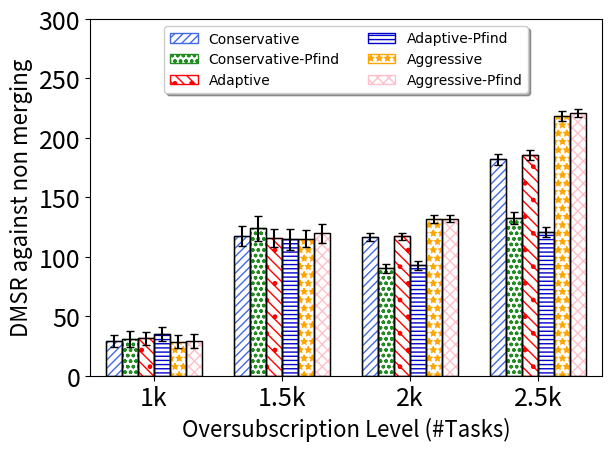

Write Python code to recreate this figure.
import numpy as np
import matplotlib.pyplot as plt
from scipy import stats
import math
def getMeanAndCI(ontimes,i):
    n, min_max, mean, var, skew, kurt = stats.describe(ontimes)
    std=math.sqrt(var)
    R = stats.norm.interval(0.95,loc=mean,scale=std/math.sqrt(i)) #definition's way
    # [redacted]
    diff=mean-R[0]
    print("mean="+str(mean))
    return mean,diff
    # [redacted]
    #return ci #dr.Amini's dropbox file way

def insMeanAndCI(mean,CI,raw,count,l):
    cin=getMeanAndCI(raw[l],count)
    mean.append(cin[0])
    CI.append(cin[1])

#function specific to each graph, if it need some normalize    
def normalizeSubstract(oldlist,baseline):
    newlist=[]
    sequence=0
    for i in range(len(baseline)):
        newlist.append([])
        for j in range(len(baseline[i])):
            #newlist[i].append((baseline[i][j]-oldlist[i][j])*100.0/baseline[i][j] )
            newlist[i].append((baseline[i][j]-oldlist[i][j]) )
            #print("newSeq")
    return newlist

##########start data section
#dump raw data here, so we can calculate both average and confidence interval


#Head=[1.0, 1.4, 1.7, 1.9, 2.0, 2.1, 2.3, 2.6, 3.0, 3.5, 4.0]

#Conservative
Cons_raw=[[314,293,275,510,324,47,333,111,230,161,454,86,408,604,112,407,158,316,133,82,608,694,250,249,99,302,85,243,300,375],[1262,631,1262,1275,1339,1211,1281,1059,1005,909,1331,1190,783,1358,1034,1043,1048,909,969,1188,1351,1320,1320,1088,1096,1321,1312,1163,1271,992],[1812,1839,1796,1847,1833,1779,1819,1773,1873,1628,1860,1771,1786,1827,1775,1794,1840,1797,1737,1759,1848,1799,1849,1656,1799,1827,1803,1868,1801,1768],[2217,2333,2282,2263,2224,2193,2270,2240,2283,2150,2313,2187,2286,2288,2274,2219,2270,2262,2210,2146,2267,2247,2213,2226,2223,2245,2294,2319,2214,2219]]

ConsP_raw=[[313,282,287,500,313,46,346,131,239,159,455,93,399,609,120,416,160,321,138,83,521,708,303,246,103,310,82,248,199,385],[1288,638,1281,1267,1338,1240,1283,891,964,913,1329,1256,765,1340,1069,1053,1096,918,951,1191,1353,1339,1249,873,1131,1317,1310,1232,1278,971],[1826,1870,1816,1912,1865,1834,1867,1744,1888,1630,1891,1823,1852,1862,1802,1804,1879,1814,1779,1760,1900,1820,1841,1690,1817,1850,1830,1891,1810,1786],[2274,2379,2329,2332,2298,2225,2295,2284,2314,2179,2375,2238,2341,2330,2216,2277,2363,2297,2269,2212,2362,2279,2305,2278,2303,2285,2358,2350,2245,2263]]


#Aggressive
Agg_raw=[[323,297,281,512,289,47,337,129,231,195,455,80,426,611,120,418,158,335,132,91,602,701,249,265,101,304,83,244,187,378],[1258,654,1266,1278,1338,1219,1283,1044,992,905,1323,1191,779,1329,1041,1043,1097,920,980,1192,1348,1320,1322,1077,1079,1314,1302,1242,1268,983],[1798,1833,1778,1820,1819,1761,1811,1764,1848,1612,1827,1781,1761,1787,1770,1779,1839,1776,1734,1732,1834,1797,1834,1638,1773,1780,1780,1872,1800,1770],[2206,2292,2253,2208,2179,2141,2227,2207,2243,2143,2256,2151,2270,2239,2246,2194,2278,2217,2178,2145,2242,2205,2181,2171,2170,2207,2214,2248,2175,2196]]

AggP_raw=[[311,295,283,511,324,49,331,131,228,199,452,89,409,603,116,393,158,314,125,83,588,692,244,227,104,311,81,243,283,384],[1256,653,1262,1268,1337,1212,1283,1035,961,904,1324,1180,790,1324,1048,1043,1064,901,981,1202,1344,1319,1318,1087,1098,1326,1306,1171,1270,982],[1803,1843,1777,1817,1795,1760,1817,1762,1850,1622,1820,1769,1763,1787,1771,1779,1834,1781,1735,1734,1837,1799,1835,1652,1769,1784,1793,1874,1800,1738],[2200,2291,2252,2204,2183,2144,2190,2207,2243,2144,2256,2143,2271,2240,2239,2195,2247,2215,2179,2147,2237,2204,2183,2173,2170,2209,2212,2246,2173,2199]]

#Adaptive
Adapt_raw=[[311,285,291,511,303,48,332,133,226,156,456,88,406,595,110,411,154,306,133,86,577,691,240,241,101,303,81,239,289,387],[1261,631,1266,1260,1339,1216,1273,1042,1003,912,1333,1190,783,1360,1033,1042,1111,908,980,1185,1347,1320,1319,1081,1057,1320,1308,1244,1264,983],[1812,1839,1791,1847,1829,1779,1815,1768,1873,1625,1850,1776,1787,1826,1827,1792,1844,1787,1734,1747,1856,1798,1853,1643,1798,1820,1794,1868,1799,1767],[2222,2323,2284,2260,2226,2195,2232,2226,2284,2158,2321,2193,2288,2276,2272,2192,2295,2260,2208,2135,2293,2231,2207,2222,2222,2222,2297,2290,2224,2211]]

AdaptP_raw=[[312,282,282,510,311,52,347,107,229,147,446,75,403,612,114,404,157,316,151,81,517,715,258,221,103,311,77,244,214,386],[1289,639,1275,1243,1341,1244,1275,925,1005,907,1329,1269,789,1332,1053,1052,1099,916,993,1204,1358,1339,1252,1086,1108,1302,1316,1233,1255,967],[1826,1871,1824,1896,1873,1833,1865,1758,1865,1640,1885,1838,1822,1856,1795,1822,1876,1805,1783,1753,1898,1820,1851,1660,1807,1849,1831,1891,1795,1791],[2287,2369,2317,2328,2309,2242,2319,2296,2322,2200,2398,2232,2342,2349,2342,2273,2353,2327,2272,2211,2369,2289,2313,2281,2295,2311,2387,2333,2260,2273]]


#Nomerge
Nomerge_raw=[[433,313,290,534,359,68,385,143,248,180,460,83,415,709,113,498,174,360,171,108,710,683,285,256,114,312,90,258,279,404],[1368,973,1363,1370,1425,1385,1383,1207,1169,1010,1410,1361,848,1432,1170,1134,1204,1007,1034,1313,1441,1432,1403,1197,1189,1413,1381,1383,1366,1067],[1915,1976,1915,1969,1971,1915,1945,1872,1961,1771,1953,1876,1901,1932,1929,1898,1947,1912,1911,1850,1974,1938,1954,1785,1913,1940,1911,1973,1921,1832],[2410,2496,2451,2444,2472,2396,2415,2440,2452,2375,2467,2326,2485,2445,2437,2377,2449,2414,2436,2360,2469,2445,2426,2393,2400,2440,2446,2440,2408,2418]]









#create array for mean, and confidence interval
Cons=[]
Agg=[]
Adapt=[]
ConsP=[]
AggP=[]
AdaptP=[]
#
Cons_ci=[]
Agg_ci=[]
Adapt_ci=[]
ConsP_ci=[]
AggP_ci=[]
AdaptP_ci=[]
#calculate CI and mean
column=len(Cons_raw)

######## normalize the data
Cons_raw=normalizeSubstract(Cons_raw,Nomerge_raw)
Agg_raw=normalizeSubstract(Agg_raw,Nomerge_raw)
Adapt_raw=normalizeSubstract(Adapt_raw,Nomerge_raw)

ConsP_raw=normalizeSubstract(ConsP_raw,Nomerge_raw)
AggP_raw=normalizeSubstract(AggP_raw,Nomerge_raw)
AdaptP_raw=normalizeSubstract(AdaptP_raw,Nomerge_raw)
#find mean and stdErr
for l in range(column):
    #format: mean array, CI array, raw data, how many trials in the raw data
    #don't forget to change number 30 to number of trials you actually test
    insMeanAndCI(Cons,Cons_ci,Cons_raw,180,l)
    insMeanAndCI(Agg,Agg_ci,Agg_raw,180,l)
    insMeanAndCI(Adapt,Adapt_ci,Adapt_raw,180,l)
    insMeanAndCI(ConsP,ConsP_ci,ConsP_raw,180,l)
    insMeanAndCI(AggP,AggP_ci,AggP_raw,180,l)
    insMeanAndCI(AdaptP,AdaptP_ci,AdaptP_raw,180,l)
    #insMeanAndCI(Nomerge,Nomerge_ci,Nomerge_raw,120,l)
###########################################
# initiation
fig, ax = plt.subplots()
axes = plt.gca()
############
#your main input parameters section
n_groups =6 # number of different data to plot, can change here without removing data
xlabel='Oversubscription Level (#Tasks)'
#ylabel='DMSP against non merging'
ylabel='DMSR against non merging'
n_point = column # number of x ticks to use, must match number of xtick and number of data point
xtick=('1k','1.5k','2k','2.5k')
labels=['Conservative','Conservative-Pfind',"Adaptive","Adaptive-Pfind",'Aggressive','Aggressive-Pfind']
legendcolumn= 2 #number of column in the legend
data=[Cons,ConsP,Adapt,AdaptP,Agg,AggP]
yerrdata=[Cons_ci,ConsP_ci,Adapt_ci,AdaptP_ci,Agg_ci,AggP_ci]
axes.set_ylim([0,300]) #y axis scale
ticklabelsize=18
axislabelfontsize=16

############
#auto calculated values and some rarely change config, can also overwrite
axes.set_xlim([-0.5, len(xtick)-0.5]) #y axis
font = {'family' : 'DejaVu Sans',
        #'weight' : 'bold',
        'size'   : 16 }
bar_width =1.0/(n_groups+2) 
edgecols=['royalblue','forestgreen','red','mediumblue','orange','pink','limegreen','lightblue','darkgreen'] #prepared 9 colors
#hatch_arr=[".","x"]
hatch_arr=["////","ooo",".\\\\\\","----","**","xxx","+++",".///","////////"] #prepared 9 hatch style
opacity = 1 #chart opacity
offsetindex=(n_groups-1)/2.0


############
#plot section
plt.rc('font', **font)
index = np.arange(n_point)
print("data"+str(data))
print("yerrdata"+str(yerrdata))
for i in range(0,n_groups):
    #draw internal hatch, and labels
    plt.bar(index - (offsetindex-i)*bar_width, data[i], bar_width,
                     alpha=opacity,                 
                     hatch=hatch_arr[i],
                    #color=edgecols[i],
                	 color='white',
		     edgecolor=edgecols[i],
             label=labels[i],
		     lw=1.0,
		     zorder = 0)
    #draw black liner and error bar
    plt.bar(index - (offsetindex-i)*bar_width, data[i], bar_width, yerr =
		    yerrdata[i],                              
                    color='none',
		    error_kw=dict(ecolor='black',capsize=3),
                    edgecolor='k',
		    zorder = 1,
		    lw=1.0)

plt.tick_params(axis='both', which='major', labelsize=ticklabelsize)
plt.tick_params(axis='both', which='minor', labelsize=ticklabelsize)
plt.xlabel(xlabel,fontsize=axislabelfontsize)
plt.ylabel(ylabel,fontsize=axislabelfontsize)
#plt.title('Execution time (deadline sorted batch queue)') #generally, we add title in latex
ax.set_xticks(index)
ax.set_xticklabels(xtick)
ax.legend(loc='upper center', prop={'size': 10},bbox_to_anchor=(0.5, 1.00), shadow= True, ncol=legendcolumn)

plt.tight_layout()
plt.show()


